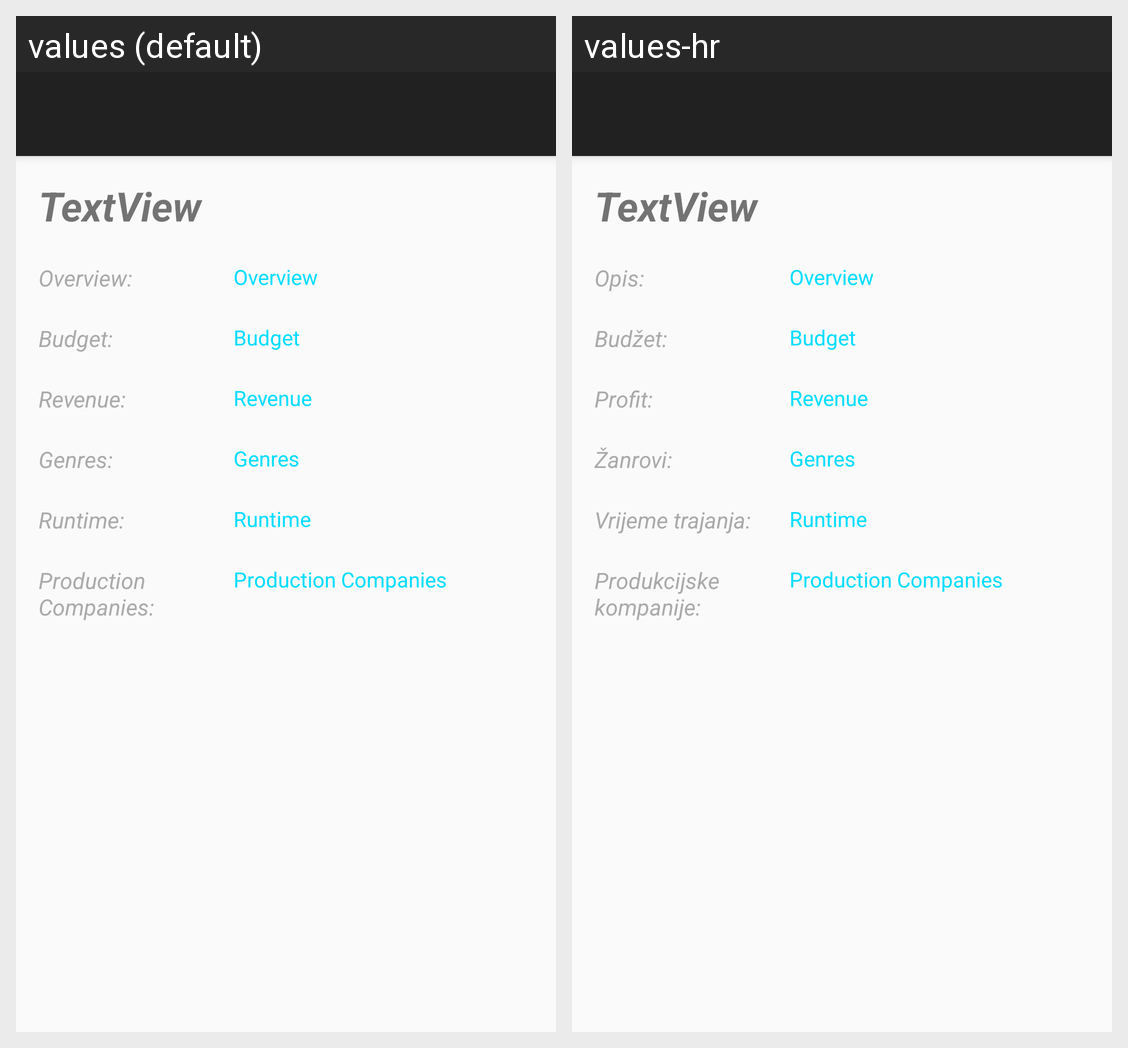

The same Android screen rendered under two of its app's locales, left to right. List the strings drawn on it with the default value and each locale's translation.
Android screen res/layout/activity_movies_details.xml rendered under 2 locales, left to right: values (default), values-hr. Device: Nexus 5 (rendered at 1080×1920; each locale shown at half size, 540×960, under a caption strip naming it); theme AppTheme.
Strings drawn on this screen, with the default value and each locale's value (text and hints the layout hard-codes, and strings that could not be matched under every locale, appear in the picture but are not listed):

overview
  values: Overview:
  values-hr: Opis:

budget
  values: Budget:
  values-hr: Budžet:

revenue
  values: Revenue:
  values-hr: Profit:

genres
  values: Genres:
  values-hr: Žanrovi:

runtime
  values: Runtime:
  values-hr: Vrijeme trajanja:

production_companies
  values: Production Companies:
  values-hr: Produkcijske kompanije:
